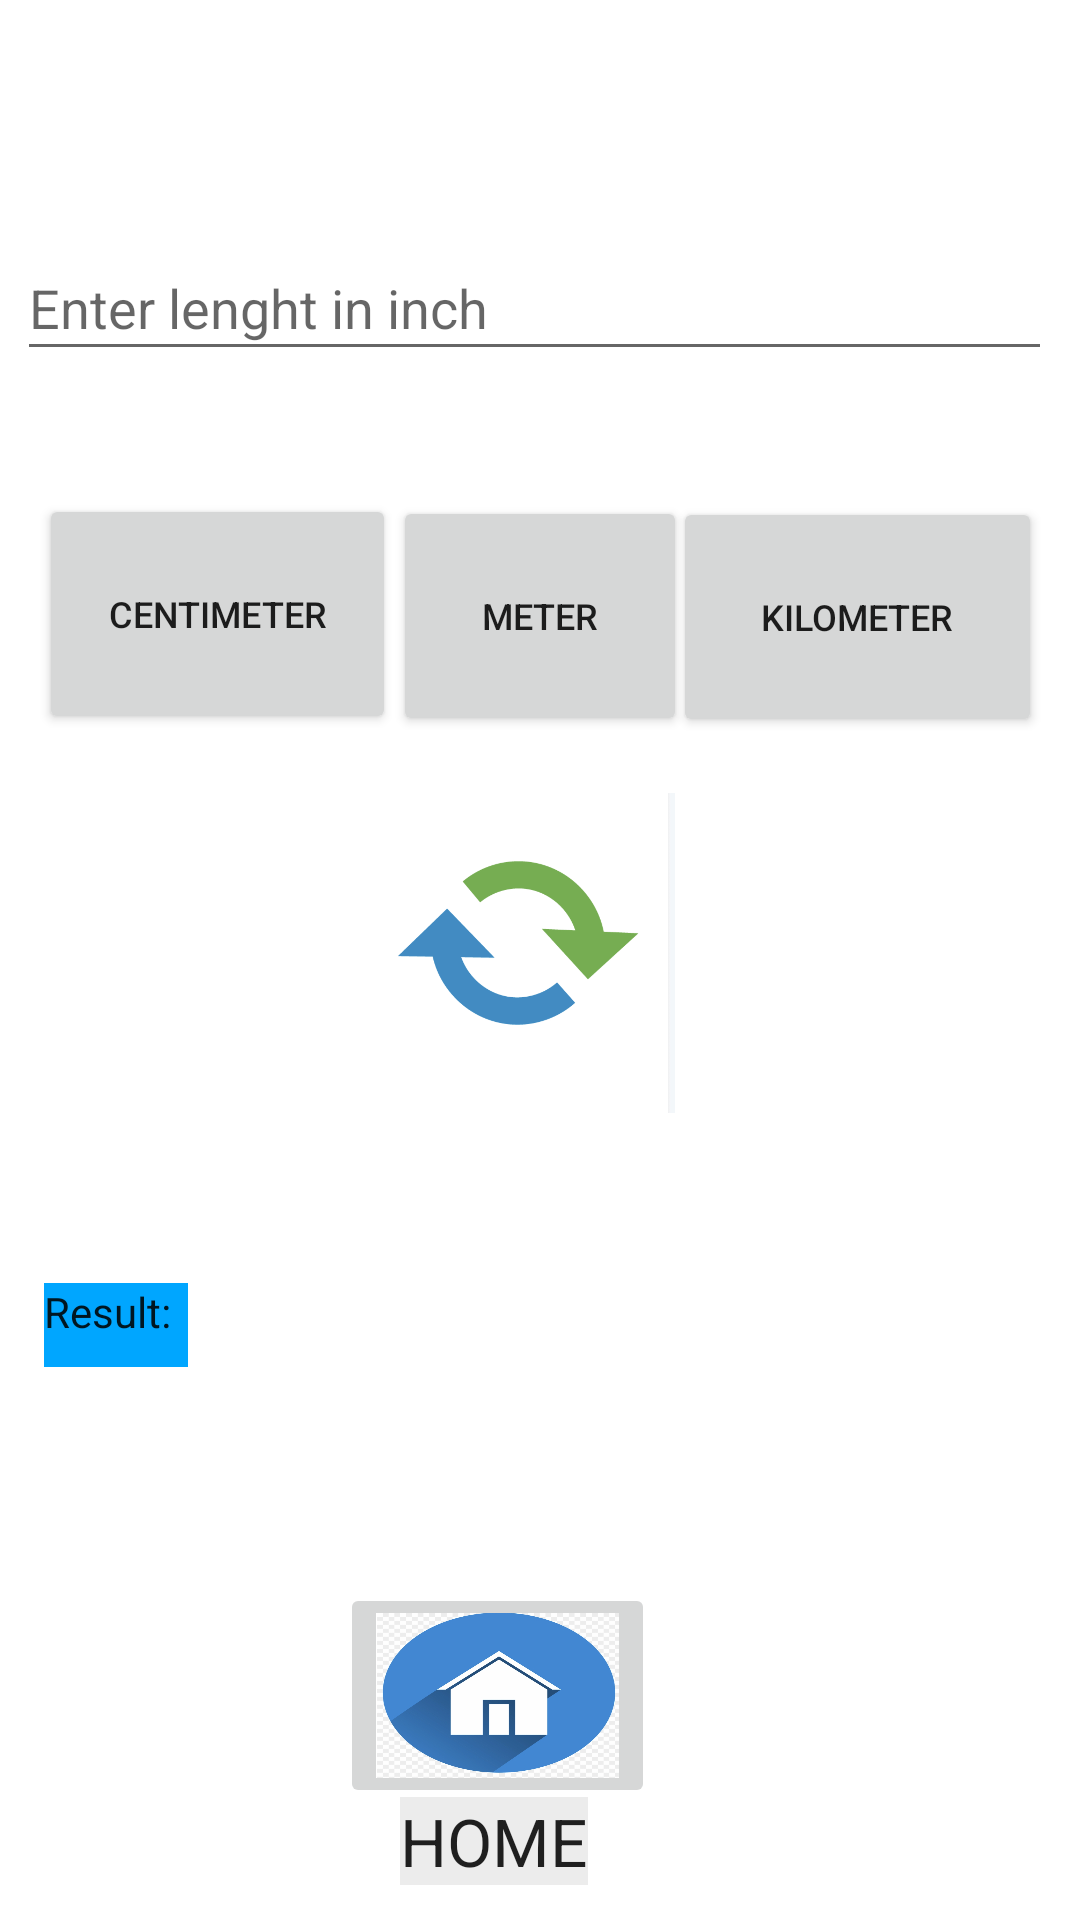

Here is an Android app screen rendered from its layout file. Give the layout XML and the strings, colors and styles it references.
<!-- AndroidManifest.xml: application theme Theme.MyConversionApp -->
<!-- res/layout/activity_lenghtpage.xml -->
<?xml version="1.0" encoding="utf-8"?>
<androidx.constraintlayout.widget.ConstraintLayout xmlns:android="http://schemas.android.com/apk/res/android"
    xmlns:app="http://schemas.android.com/apk/res-auto"
    xmlns:tools="http://schemas.android.com/tools"
    android:layout_width="match_parent"
    android:layout_height="match_parent"
    tools:context=".lenghtpage">

    <TextView
        android:id="@+id/lenghtresult"
        android:layout_width="309dp"
        android:layout_height="68dp"
        android:textAppearance="@style/TextAppearance.AppCompat.Large"
        app:layout_constraintBottom_toBottomOf="parent"
        app:layout_constraintEnd_toEndOf="parent"
        app:layout_constraintHorizontal_bias="0.862"
        app:layout_constraintStart_toStartOf="parent"
        app:layout_constraintTop_toTopOf="parent"
        app:layout_constraintVertical_bias="0.749" />

    <TextView
        android:id="@+id/result3"
        android:layout_width="48dp"
        android:layout_height="28dp"
        android:background="#00A6FF"
        android:text="@string/result"
        android:textAppearance="@style/TextAppearance.AppCompat.Large"
        android:textSize="14sp"
        app:layout_constraintBottom_toBottomOf="parent"
        app:layout_constraintEnd_toEndOf="parent"
        app:layout_constraintHorizontal_bias="0.047"
        app:layout_constraintStart_toStartOf="parent"
        app:layout_constraintTop_toTopOf="parent"
        app:layout_constraintVertical_bias="0.699" />

    <Button
        android:id="@+id/KilometerID"
        android:layout_width="123dp"
        android:layout_height="80dp"
        android:text="@string/kilomE"
        android:textSize="12sp"
        app:layout_constraintBottom_toBottomOf="parent"
        app:layout_constraintEnd_toEndOf="parent"
        app:layout_constraintHorizontal_bias="0.946"
        app:layout_constraintStart_toStartOf="parent"
        app:layout_constraintTop_toTopOf="@+id/weightInput"
        app:layout_constraintVertical_bias="0.181" />

    <TextView
        android:id="@+id/textView7"
        android:layout_width="wrap_content"
        android:layout_height="wrap_content"
        android:background="#ECECEC"
        android:text="@string/home"
        android:textAppearance="@style/TextAppearance.AppCompat.Large"
        app:layout_constraintBottom_toBottomOf="parent"
        app:layout_constraintEnd_toEndOf="parent"
        app:layout_constraintHorizontal_bias="0.448"
        app:layout_constraintStart_toStartOf="parent"
        app:layout_constraintTop_toTopOf="parent"
        app:layout_constraintVertical_bias="0.981" />

    <ImageButton
        android:id="@+id/lenghtHome"
        android:layout_width="105dp"
        android:layout_height="75dp"
        android:contentDescription="@string/todo"
        android:scaleType="fitXY"
        app:layout_constraintBottom_toBottomOf="parent"
        app:layout_constraintEnd_toEndOf="parent"
        app:layout_constraintHorizontal_bias="0.445"
        app:layout_constraintStart_toStartOf="parent"
        app:layout_constraintTop_toTopOf="parent"
        app:layout_constraintVertical_bias="0.934"
        app:srcCompat="@drawable/homeicon" />

    <ImageView
        android:id="@+id/imageView3"
        android:layout_width="122dp"
        android:layout_height="110dp"
        android:contentDescription="@string/todo"
        app:layout_constraintBottom_toBottomOf="parent"
        app:layout_constraintEnd_toEndOf="parent"
        app:layout_constraintHorizontal_bias="0.47"
        app:layout_constraintStart_toStartOf="parent"
        app:layout_constraintTop_toTopOf="parent"
        app:layout_constraintVertical_bias="0.499"
        app:srcCompat="@drawable/conversionicon" />

    <Button
        android:id="@+id/centimeterID"
        android:layout_width="119dp"
        android:layout_height="80dp"
        android:text="@string/centimeter"
        android:textSize="12sp"
        app:layout_constraintBottom_toBottomOf="parent"
        app:layout_constraintEnd_toEndOf="parent"
        app:layout_constraintHorizontal_bias="0.054"
        app:layout_constraintStart_toStartOf="parent"
        app:layout_constraintTop_toTopOf="@+id/weightInput"
        app:layout_constraintVertical_bias="0.179" />

    <Button
        android:id="@+id/MeterID"
        android:layout_width="98dp"
        android:layout_height="80dp"
        android:text="@string/meter"
        android:textSize="12sp"
        app:layout_constraintBottom_toBottomOf="parent"
        app:layout_constraintEnd_toEndOf="parent"
        app:layout_constraintStart_toStartOf="parent"
        app:layout_constraintTop_toTopOf="@+id/weightInput"
        app:layout_constraintVertical_bias="0.18" />

    <EditText
        android:id="@+id/weightInput"
        android:layout_width="345dp"
        android:layout_height="45dp"
        android:autofillHints=""
        android:ems="10"
        android:hint="@string/enter_lenght_in_inch"
        android:inputType="textPersonName"
        android:textSize="18sp"
        app:layout_constraintBottom_toBottomOf="parent"
        app:layout_constraintEnd_toEndOf="parent"
        app:layout_constraintHorizontal_bias="0.368"
        app:layout_constraintStart_toStartOf="parent"
        app:layout_constraintTop_toTopOf="parent"
        app:layout_constraintVertical_bias="0.132" />

</androidx.constraintlayout.widget.ConstraintLayout>
<!-- resources referenced by this layout -->
<resources>
  <!-- drawable conversionicon: jpeg bitmap (drawable-v24, 111229 bytes) -->
  <!-- drawable homeicon: jpg bitmap (drawable-v24, 300480 bytes) -->
  <string name="centimeter">CENTIMETER</string>
  <string name="enter_lenght_in_inch">Enter lenght in inch</string>
  <string name="home">HOME</string>
  <string name="kilomE">KILOMETER</string>
  <string name="meter">Meter</string>
  <string name="result">Result:</string>
  <string name="todo">TODO</string>
  <style name="Theme.MyConversionApp" parent="Theme.MaterialComponents.DayNight.DarkActionBar">
          
          <item name="colorPrimary">@color/purple_500</item>
          <item name="colorPrimaryVariant">@color/purple_700</item>
          <item name="colorOnPrimary">@color/white</item>
          
          <item name="colorSecondary">@color/teal_200</item>
          <item name="colorSecondaryVariant">@color/teal_700</item>
          <item name="colorOnSecondary">@color/black</item>
          
          <item name="android:statusBarColor" tools:targetApi="l">?attr/colorPrimaryVariant</item>
          
      </style>
  <!-- not gathered from this repository: default colours our renderer supplied (Android Studio template values) -->
  <color name="purple_500">#FF6200EE</color>
  <color name="purple_700">#FF3700B3</color>
  <color name="teal_200">#FF03DAC5</color>
  <color name="teal_700">#FF018786</color>
  <color name="black">#FF000000</color>
  <color name="white">#FFFFFFFF</color>
</resources>
